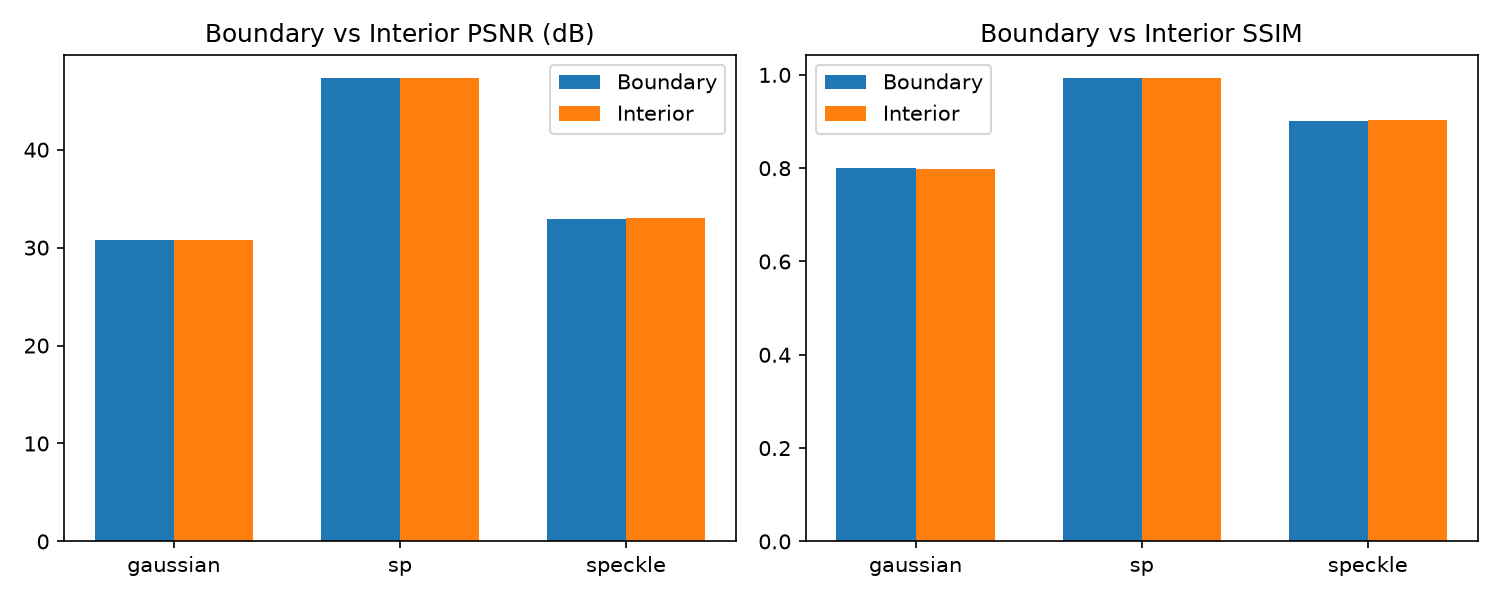

The table this chart was drawn from, first rows:
image, noise_type, severity, blend, overlap, psnr_boundary, psnr_interior, delta_psnr_interior_minus_boundary, ssim_boundary, ssim_interior, delta_ssim_interior_minus_boundary, inference_sec
0801.png, gaussian, low, hann, 32, 34.73, 34.66, -0.06371, 0.9399, 0.9399, 5.263090133666992e-05, 1.004
0801.png, gaussian, medium, hann, 32, 30.54, 30.5, -0.03794, 0.8544, 0.8558, 0.00145, 0.7804
0801.png, gaussian, high, hann, 32, 26.05, 26.08, 0.03008, 0.666, 0.6726, 0.006633, 0.8211
0801.png, sp, low, hann, 32, 53.59, 53.46, -0.1262, 0.9992, 0.9992, 4.172325134277344e-07, 0.7981
0801.png, sp, medium, hann, 32, 48.6, 48.48, -0.1127, 0.9976, 0.9976, -1.5735626220703125e-05, 0.7486
0801.png, sp, high, hann, 32, 45.66, 45.56, -0.1047, 0.9953, 0.9953, 4.9114227294921875e-05, 0.8137
0801.png, speckle, low, hann, 32, 34.96, 34.95, -0.01531, 0.945, 0.9463, 0.001299, 0.7394
0801.png, speckle, medium, hann, 32, 31.73, 31.71, -0.02438, 0.8973, 0.8989, 0.001684, 0.7337
0801.png, speckle, high, hann, 32, 29.99, 29.95, -0.0396, 0.8562, 0.8582, 0.001951, 0.7418
0802.png, gaussian, low, hann, 32, 35.05, 35.03, -0.02061, 0.8779, 0.8751, -0.002825, 0.7773
0802.png, gaussian, medium, hann, 32, 32.46, 32.5, 0.04323, 0.8209, 0.8201, -0.0008835, 0.7889
0802.png, gaussian, high, hann, 32, 28.95, 28.96, 0.01123, 0.692, 0.6902, -0.001808, 0.7213
0802.png, sp, low, hann, 32, 52.15, 52.17, 0.01669, 0.9975, 0.9974, -5.894899368286133e-05, 0.7201
0802.png, sp, medium, hann, 32, 47.09, 47.17, 0.07941, 0.9918, 0.9917, -3.069639205932617e-05, 0.7113
0802.png, sp, high, hann, 32, 44.25, 44.27, 0.02404, 0.9842, 0.984, -0.0001905, 0.7378
0802.png, speckle, low, hann, 32, 38.06, 38.12, 0.06225, 0.9456, 0.9457, 0.000125, 0.8079
0802.png, speckle, medium, hann, 32, 35.26, 35.3, 0.04721, 0.9077, 0.9077, 7.510185241699219e-06, 0.7202
0802.png, speckle, high, hann, 32, 33.56, 33.66, 0.09201, 0.8739, 0.8741, 0.0002056, 0.7683
0803.png, gaussian, low, hann, 32, 37.05, 37.16, 0.111, 0.9025, 0.9004, -0.002073, 0.873
0803.png, gaussian, medium, hann, 32, 33.27, 33.4, 0.1388, 0.8247, 0.8217, -0.002965, 0.8388
0803.png, gaussian, high, hann, 32, 29.14, 29.3, 0.1622, 0.6694, 0.6664, -0.003013, 0.8541
0803.png, sp, low, hann, 32, 53.69, 53.82, 0.1324, 0.9975, 0.9975, -5.328655242919922e-05, 0.8754
0803.png, sp, medium, hann, 32, 48.57, 48.69, 0.1173, 0.9917, 0.9916, -9.930133819580078e-05, 0.8601
0803.png, sp, high, hann, 32, 45.43, 45.53, 0.1041, 0.9829, 0.9825, -0.0004259, 0.8771
0803.png, speckle, low, hann, 32, 38.86, 39.13, 0.2665, 0.9523, 0.9527, 0.0004106, 0.8633
0803.png, speckle, medium, hann, 32, 35.61, 35.93, 0.3252, 0.9193, 0.9203, 0.001007, 0.8543
0803.png, speckle, high, hann, 32, 33.14, 33.5, 0.3565, 0.8746, 0.8757, 0.001025, 0.912
0804.png, gaussian, low, hann, 32, 33.85, 34.01, 0.1566, 0.9246, 0.9256, 0.001056, 0.7081
0804.png, gaussian, medium, hann, 32, 29.72, 29.87, 0.1526, 0.8342, 0.8353, 0.001158, 0.7194
0804.png, gaussian, high, hann, 32, 25.64, 25.66, 0.02043, 0.6471, 0.6291, -0.018, 0.825
0804.png, sp, low, hann, 32, 49.95, 50.04, 0.0934, 0.9984, 0.9983, -0.0001193, 0.6996
0804.png, sp, medium, hann, 32, 44.99, 45.21, 0.2231, 0.995, 0.9947, -0.0003119, 0.6881
0804.png, sp, high, hann, 32, 42.27, 42.5, 0.2314, 0.9907, 0.9902, -0.0005149, 0.6877
0804.png, speckle, low, hann, 32, 33.62, 33.74, 0.1248, 0.9315, 0.931, -0.0004587, 0.66
0804.png, speckle, medium, hann, 32, 30.33, 30.45, 0.1189, 0.8708, 0.8699, -0.0009111, 0.654
0804.png, speckle, high, hann, 32, 28.64, 28.75, 0.1182, 0.8242, 0.8221, -0.00206, 0.6715
0805.png, gaussian, low, hann, 32, 34.24, 34.19, -0.04361, 0.8957, 0.8911, -0.004582, 0.8486
0805.png, gaussian, medium, hann, 32, 30.26, 30.32, 0.06218, 0.7953, 0.7929, -0.002362, 0.9113
0805.png, gaussian, high, hann, 32, 25.64, 25.73, 0.08515, 0.5838, 0.5851, 0.001202, 0.8858
0805.png, sp, low, hann, 32, 51.44, 51.53, 0.08808, 0.9985, 0.9985, -3.0279159545898438e-05, 0.9144
0805.png, sp, medium, hann, 32, 46.68, 46.69, 0.01647, 0.9956, 0.9955, -0.0001174, 0.8318
0805.png, sp, high, hann, 32, 44.02, 44.14, 0.1209, 0.9919, 0.9917, -0.0001299, 0.8605
0805.png, speckle, low, hann, 32, 33.62, 33.73, 0.1066, 0.896, 0.8978, 0.001855, 0.8614
0805.png, speckle, medium, hann, 32, 30.5, 30.63, 0.13, 0.8173, 0.82, 0.002707, 0.8309
0805.png, speckle, high, hann, 32, 28.99, 29.1, 0.1075, 0.7672, 0.7699, 0.002793, 0.8428
0806.png, gaussian, low, hann, 32, 34.83, 34.88, 0.04779, 0.9067, 0.9052, -0.001487, 0.7541
0806.png, gaussian, medium, hann, 32, 30.92, 31.03, 0.1081, 0.8138, 0.8137, -8.702278137207031e-05, 0.7552
0806.png, gaussian, high, hann, 32, 26.58, 26.49, -0.08478, 0.6136, 0.6068, -0.00684, 0.7723
0806.png, sp, low, hann, 32, 50.71, 50.62, -0.09057, 0.9982, 0.9981, -9.208917617797852e-05, 0.7285
0806.png, sp, medium, hann, 32, 45.81, 45.99, 0.182, 0.994, 0.9939, -8.851289749145508e-05, 0.6945
0806.png, sp, high, hann, 32, 43.15, 43.29, 0.1372, 0.988, 0.9881, 0.0001463, 0.7386
0806.png, speckle, low, hann, 32, 35.59, 35.69, 0.095, 0.9402, 0.939, -0.00124, 0.7503
0806.png, speckle, medium, hann, 32, 32.92, 33.05, 0.1321, 0.9058, 0.9051, -0.0006975, 0.7577
0806.png, speckle, high, hann, 32, 31.31, 31.44, 0.1312, 0.8687, 0.8677, -0.0009294, 0.7517
0807.png, gaussian, low, hann, 32, 30.07, 30.15, 0.08479, 0.9064, 0.907, 0.0005532, 0.6318
0807.png, gaussian, medium, hann, 32, 25.64, 25.76, 0.1176, 0.7947, 0.7967, 0.001942, 0.618
0807.png, gaussian, high, hann, 32, 22.51, 22.59, 0.08629, 0.6419, 0.6432, 0.001263, 0.6327
0807.png, sp, low, hann, 32, 41.55, 41.81, 0.2596, 0.9964, 0.9965, 0.0001533, 0.6075
0807.png, sp, medium, hann, 32, 37.03, 37.08, 0.04406, 0.99, 0.9901, 0.0001429, 0.6164
0807.png, sp, high, hann, 32, 34.52, 34.67, 0.155, 0.9825, 0.9827, 0.0001966, 0.7209
... 120 more rows
